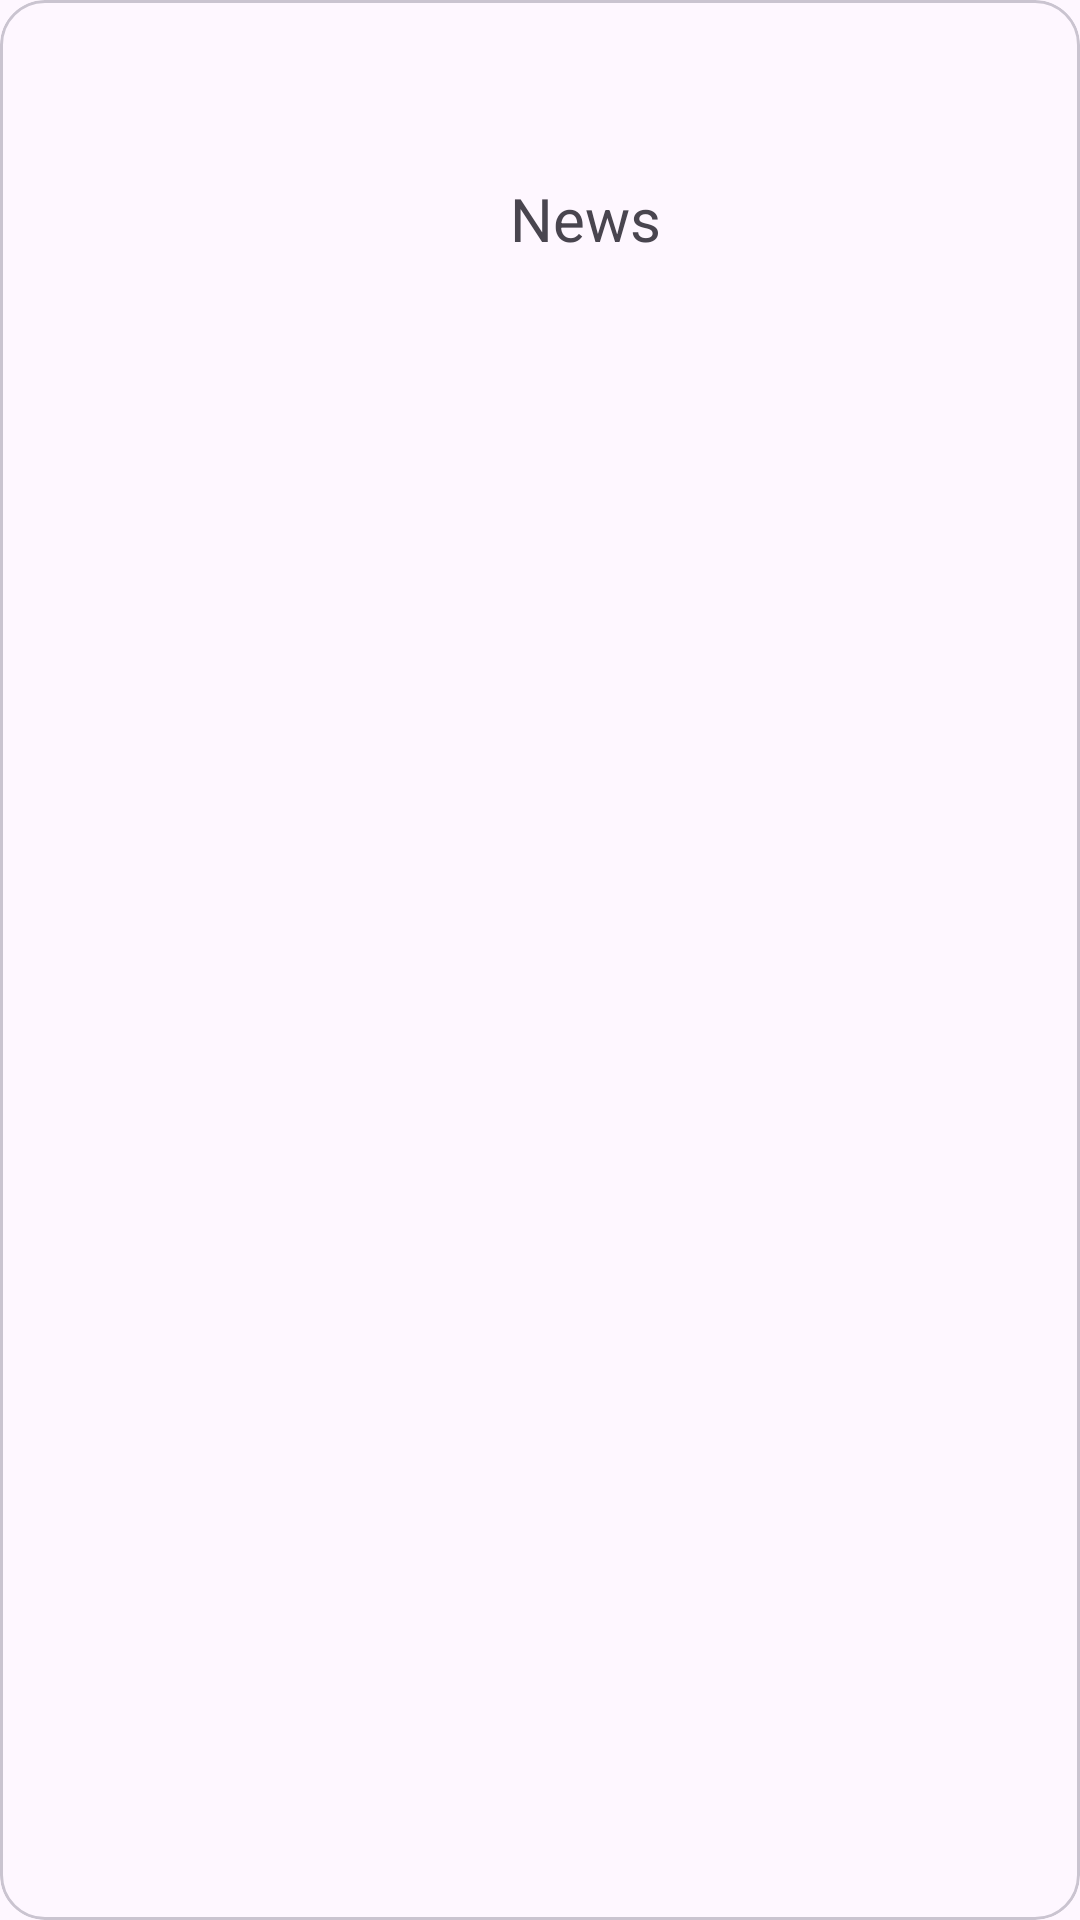

Layout XML and referenced resources for this Android screen:
<!-- AndroidManifest.xml: application theme Theme.Sports -->
<!-- res/layout/sports_list_item.xml -->
<?xml version="1.0" encoding="utf-8"?>
<com.google.android.material.card.MaterialCardView
    xmlns:android="http://schemas.android.com/apk/res/android"
    xmlns:app="http://schemas.android.com/apk/res-auto"
    xmlns:tools="http://schemas.android.com/tools"
    android:layout_width="match_parent"
    android:layout_height="wrap_content"
    android:layout_marginStart="10dp"
    android:layout_marginTop="10dp"
    android:layout_marginEnd="10dp"
    app:cardCornerRadius="15dp">

    <androidx.constraintlayout.widget.ConstraintLayout
        android:layout_width="match_parent"
        android:layout_height="wrap_content">

        <ImageView
            android:id="@+id/sportsImage"
            android:layout_width="150dp"
            android:layout_height="150dp"
            tools:src="@drawable/icon_bowling"
            app:layout_constraintTop_toTopOf="parent"
            app:layout_constraintStart_toStartOf="parent"/>

        <TextView
            android:id="@+id/sportsTitle"
            android:layout_width="wrap_content"
            android:layout_height="wrap_content"
            app:layout_constraintTop_toTopOf="@id/sportsImage"
            app:layout_constraintStart_toEndOf="@id/sportsImage"
            android:layout_marginStart="20dp"
            android:layout_marginTop="10dp"
            tools:text="@string/bowling"
            android:textSize="22sp"
            android:textColor="@color/black"/>

        <TextView
            android:id="@+id/sportsNews"
            android:layout_width="wrap_content"
            android:layout_height="wrap_content"
            app:layout_constraintTop_toBottomOf="@id/sportsTitle"
            app:layout_constraintStart_toStartOf="@id/sportsTitle"
            android:layout_marginTop="20dp"
            android:text="@string/news_title"
            android:textSize="20sp"/>

        <TextView
            android:id="@+id/sportsSubtitle"
            android:layout_width="0dp"
            android:layout_height="wrap_content"
            app:layout_constraintTop_toBottomOf="@id/sportsNews"
            app:layout_constraintStart_toStartOf="@id/sportsNews"
            app:layout_constraintEnd_toEndOf="parent"
            android:layout_marginTop="20dp"
            android:layout_marginEnd="10dp"
            tools:text="@string/sports_info_placeholder"
            android:textSize="16sp"
            android:textColor="@color/black"
            android:singleLine="true"
            android:ellipsize="end" />

    </androidx.constraintlayout.widget.ConstraintLayout>

</com.google.android.material.card.MaterialCardView>
<!-- resources referenced by this layout -->
<resources>
  <color name="black">#FF000000</color>
  <string name="bowling">Bowling</string>
  <string name="news_title">News</string>
  <string name="sports_info_placeholder">Here is some news</string>
  <style name="Theme.Sports" parent="Base.Theme.Sports" />
  <style name="Base.Theme.Sports" parent="Theme.Material3.DayNight.NoActionBar">
          
          
          <item name="android:statusBarColor">@color/status_bar</item>
      </style>
  <color name="status_bar">#B11257</color>
</resources>
